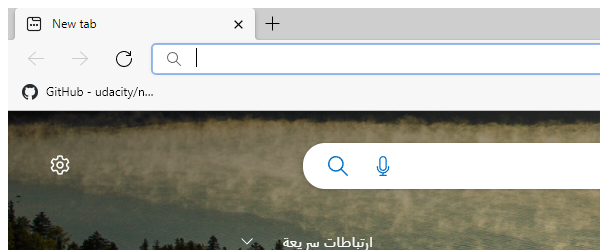
Task: This bot takes a series' links from the user, along with the required seasons and quality. Then creates a folder for each series that contains text files with the downloadable links of the episodes for each season (All of these folders are created in the following path: "C:\EgyBestBot").
Workflow: EgyBest_GetSeriesInfo

Step 1 [try]: Attach Browser - MSEdge (msedge.exe)

Step 2: get-text in window '*EgyBest' (msedge.exe) (no picture)

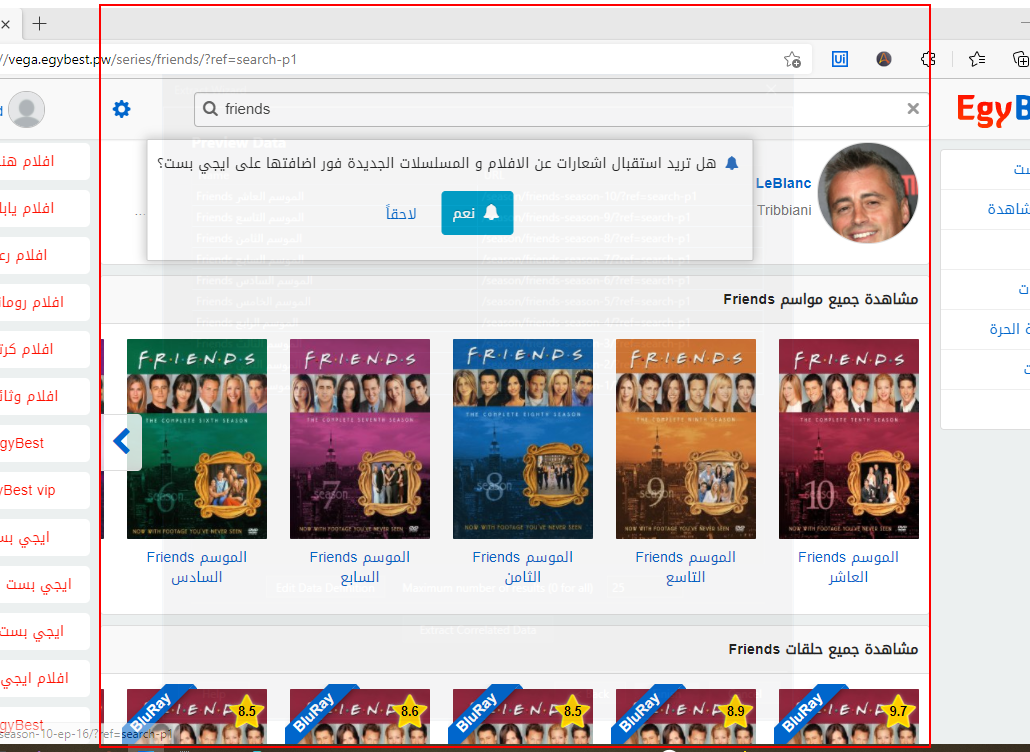
Step 3: get-text from the element in window '*EgyBest' (msedge.exe)